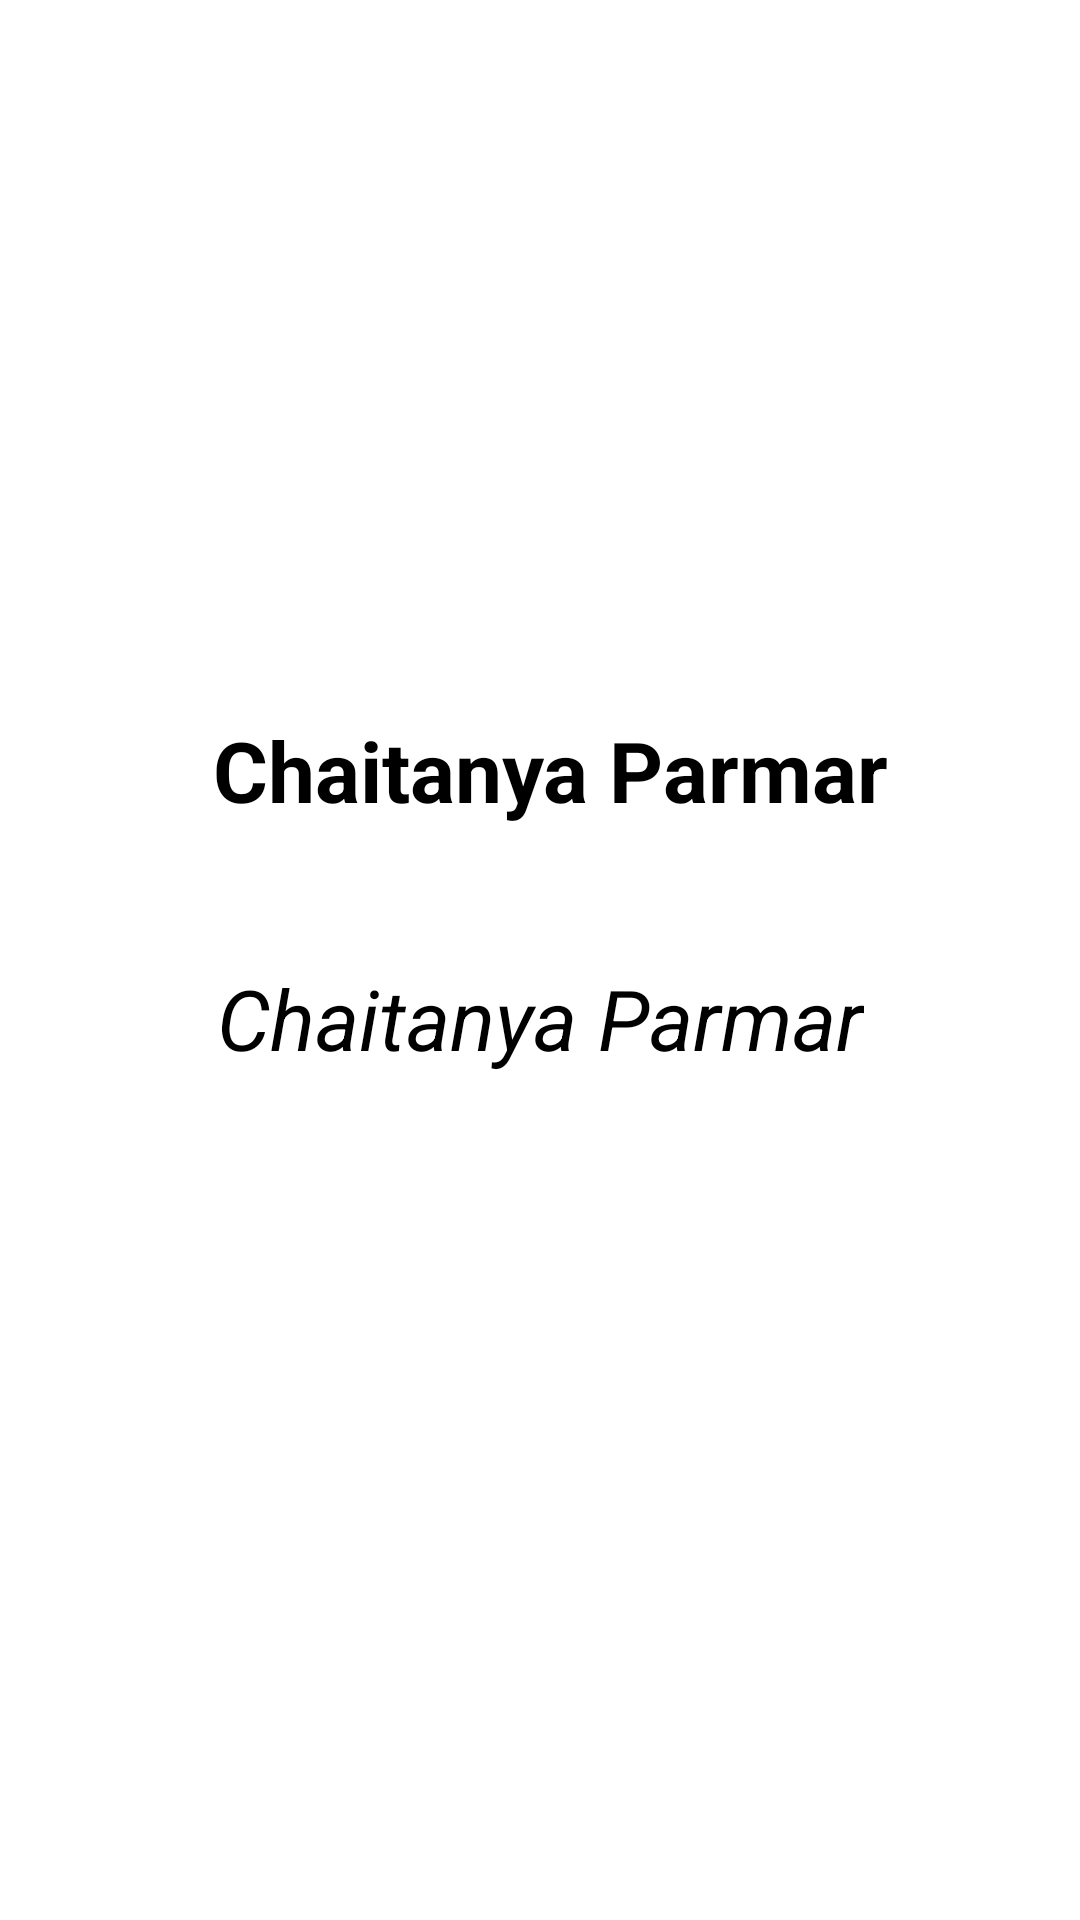

Here is an Android app screen rendered from its layout file. Give the layout XML and the strings, colors and styles it references.
<!-- AndroidManifest.xml: application theme Theme.MCAD_Pracs -->
<!-- res/layout/activity_practical3.xml -->
<?xml version="1.0" encoding="utf-8"?>
<androidx.constraintlayout.widget.ConstraintLayout xmlns:android="http://schemas.android.com/apk/res/android"
    xmlns:app="http://schemas.android.com/apk/res-auto"
    xmlns:tools="http://schemas.android.com/tools"
    android:layout_width="match_parent"
    android:layout_height="match_parent"
    tools:context=".Practical4">

    <TextView
        android:id="@+id/textView"
        style="@style/Bold"
        android:layout_width="wrap_content"
        android:layout_height="wrap_content"
        android:text="Chaitanya Parmar"
        android:textColor="#000000"
        app:layout_constraintBottom_toBottomOf="parent"
        app:layout_constraintHorizontal_bias="0.527"
        app:layout_constraintLeft_toLeftOf="parent"
        app:layout_constraintRight_toRightOf="parent"
        app:layout_constraintTop_toTopOf="parent"
        app:layout_constraintVertical_bias="0.395" />

    <TextView
        style="@style/Italic"
        android:layout_width="wrap_content"
        android:layout_height="wrap_content"
        android:text="Chaitanya Parmar"
        android:textColor="#000000"
        app:layout_constraintBottom_toBottomOf="parent"
        app:layout_constraintLeft_toLeftOf="parent"
        app:layout_constraintRight_toRightOf="parent"
        app:layout_constraintTop_toBottomOf="@+id/textView"
        app:layout_constraintVertical_bias="0.138" />
</androidx.constraintlayout.widget.ConstraintLayout>
<!-- resources referenced by this layout -->
<resources>
  <style name="Bold">
          <item name="android:fontFamily">sans-serif</item>
          <item name="android:textStyle">bold</item>
          <item name="android:textSize">28sp</item>
          <item name="android:text">sans-serif</item>
      </style>
  <style name="Italic">
          <item name="android:fontFamily">sans-serif</item>
          <item name="android:textStyle">italic</item>
          <item name="android:textSize">28sp</item>
          <item name="android:text">sans-serif</item>
      </style>
  <style name="Theme.MCAD_Pracs" parent="Theme.MaterialComponents.DayNight.DarkActionBar">
          
          <item name="colorPrimary">@color/teal_700</item>
          <item name="colorPrimaryVariant">@color/teal_700</item>
          <item name="colorOnPrimary">@color/white</item>
          
          <item name="colorSecondary">@color/teal_200</item>
          <item name="colorSecondaryVariant">@color/teal_700</item>
          <item name="colorOnSecondary">@color/black</item>
          
          <item name="android:statusBarColor" tools:targetApi="l">?attr/colorPrimaryVariant</item>
          
      </style>
  <!-- not gathered from this repository: default colours our renderer supplied (Android Studio template values) -->
  <color name="teal_200">#FF03DAC5</color>
  <color name="teal_700">#FF018786</color>
  <color name="black">#FF000000</color>
  <color name="white">#FFFFFFFF</color>
</resources>
